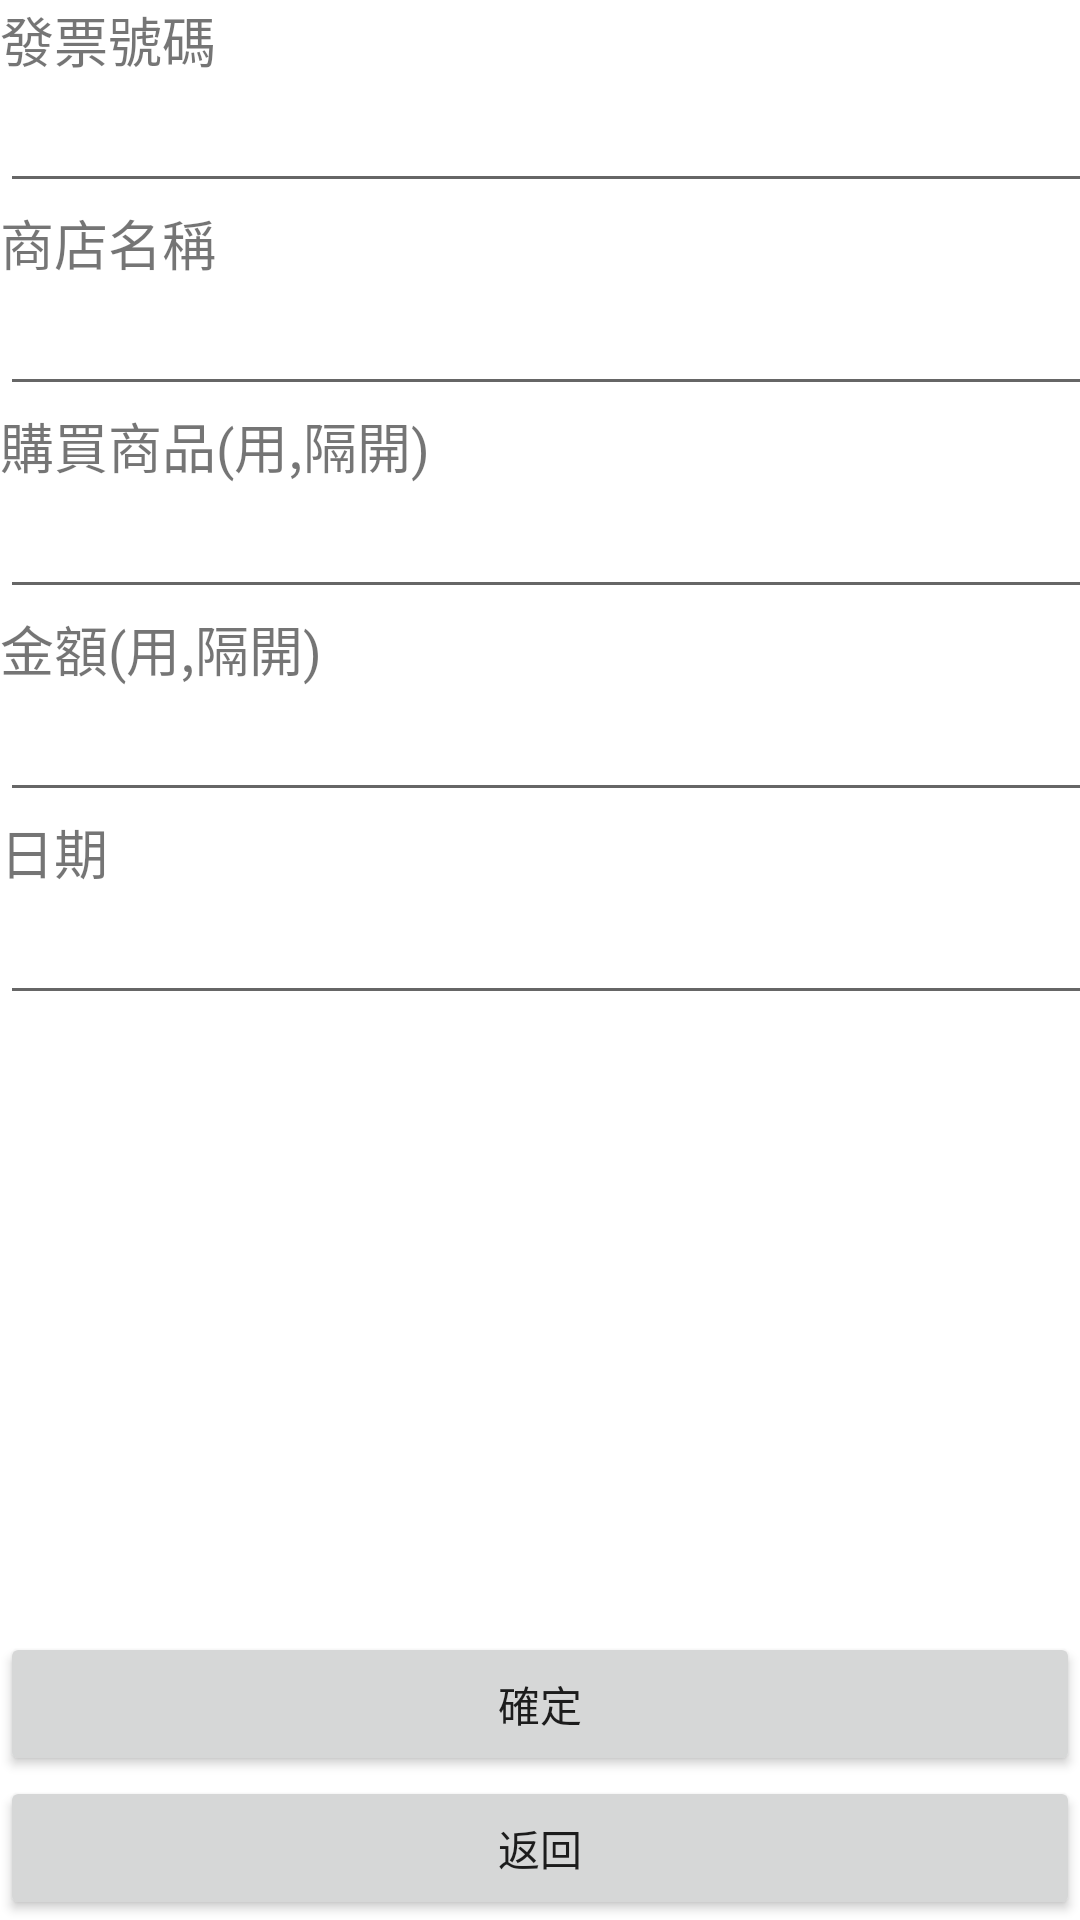

Produce the Android XML layout that renders to this screen, including the resource entries it uses.
<!-- AndroidManifest.xml: application theme Theme.Demo2021110 -->
<!-- res/layout/activity_insaccqrcodepage.xml -->
<?xml version="1.0" encoding="utf-8"?>
<androidx.constraintlayout.widget.ConstraintLayout xmlns:android="http://schemas.android.com/apk/res/android"
    xmlns:app="http://schemas.android.com/apk/res-auto"
    xmlns:tools="http://schemas.android.com/tools"
    android:layout_width="match_parent"
    android:layout_height="match_parent"
    tools:context=".insaccqrcodepage">

    <Button
        android:id="@+id/btninsaccqrcodech"
        android:layout_width="0dp"
        android:layout_height="wrap_content"
        android:text="確定"
        app:layout_constraintBottom_toTopOf="@+id/btninsaccqrcodeback"
        app:layout_constraintEnd_toEndOf="parent"
        app:layout_constraintStart_toStartOf="parent" />

    <Button
        android:id="@+id/btninsaccqrcodeback"
        android:layout_width="0dp"
        android:layout_height="wrap_content"
        android:text="返回"
        app:layout_constraintBottom_toBottomOf="parent"
        app:layout_constraintEnd_toEndOf="parent"
        app:layout_constraintHorizontal_bias="0.0"
        app:layout_constraintStart_toStartOf="parent" />

    <LinearLayout
        android:layout_width="409dp"
        android:layout_height="633dp"
        android:orientation="vertical"
        tools:layout_editor_absoluteX="1dp"
        tools:layout_editor_absoluteY="1dp">

        <TextView
            android:id="@+id/textView34"
            android:layout_width="match_parent"
            android:layout_height="wrap_content"
            android:text="發票號碼"
            android:textSize="18dp"/>

        <EditText
            android:id="@+id/editinsaccqrcodecode"
            android:layout_width="match_parent"
            android:layout_height="wrap_content"
            android:ems="10"
            android:inputType="textPersonName" />

        <TextView
            android:id="@+id/textView35"
            android:layout_width="match_parent"
            android:layout_height="wrap_content"
            android:text="商店名稱"
            android:textSize="18dp"/>

        <EditText
            android:id="@+id/editinsaccqrcodeshop"
            android:layout_width="match_parent"
            android:layout_height="wrap_content"
            android:ems="10"
            android:inputType="textPersonName" />

        <TextView
            android:id="@+id/textView36"
            android:layout_width="match_parent"
            android:layout_height="wrap_content"
            android:text="購買商品(用,隔開)"
            android:textSize="18dp"/>

        <EditText
            android:id="@+id/editinsaccqrcodebuy"
            android:layout_width="match_parent"
            android:layout_height="wrap_content"
            android:ems="10"
            android:inputType="textPersonName"
            />

        <TextView
            android:id="@+id/textView40"
            android:layout_width="match_parent"
            android:layout_height="wrap_content"
            android:text="金額(用,隔開)"
            android:textSize="18dp"/>

        <EditText
            android:id="@+id/editinsaccqrcodesum"
            android:layout_width="match_parent"
            android:layout_height="wrap_content"
            android:ems="10"
            android:inputType="textPersonName" />

        <TextView
            android:id="@+id/textView45"
            android:layout_width="match_parent"
            android:layout_height="wrap_content"
            android:text="日期"
            android:textSize="18dp"/>

        <EditText
            android:id="@+id/editinsaccqrcodedate"
            android:layout_width="match_parent"
            android:layout_height="wrap_content"
            android:ems="10"
            android:inputType="date" />

        <TextView
            android:id="@+id/textView3"
            android:layout_width="match_parent"
            android:layout_height="wrap_content"
            android:text="TextView"
            android:visibility="invisible"
            tools:visibility="invisible" />

    </LinearLayout>
</androidx.constraintlayout.widget.ConstraintLayout>
<!-- resources referenced by this layout -->
<resources>
  <style name="Theme.Demo2021110" parent="Theme.MaterialComponents.DayNight.DarkActionBar">
          
          <item name="colorPrimary">@color/purple_500</item>
          <item name="colorPrimaryVariant">@color/purple_700</item>
          <item name="colorOnPrimary">@color/white</item>
          
          <item name="colorSecondary">@color/teal_200</item>
          <item name="colorSecondaryVariant">@color/teal_700</item>
          <item name="colorOnSecondary">@color/black</item>
          
          <item name="android:statusBarColor" tools:targetApi="l">?attr/colorPrimaryVariant</item>
          
      </style>
  <!-- not gathered from this repository: default colours our renderer supplied (Android Studio template values) -->
  <color name="purple_500">#FF6200EE</color>
  <color name="purple_700">#FF3700B3</color>
  <color name="teal_200">#FF03DAC5</color>
  <color name="teal_700">#FF018786</color>
  <color name="black">#FF000000</color>
  <color name="white">#FFFFFFFF</color>
</resources>
